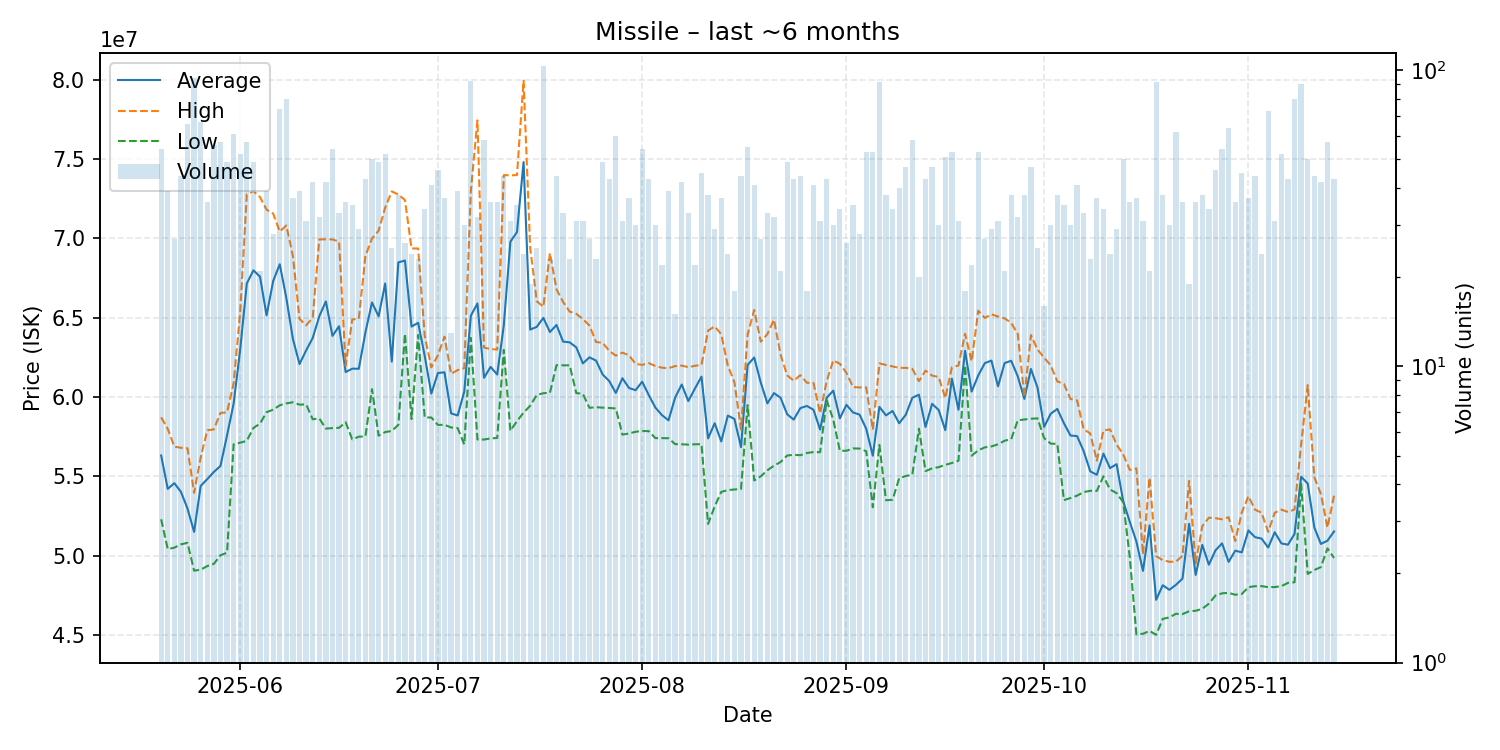

The file beside this chart, header and first rows:
date, average, highest, lowest, order_count, volume
2025-05-20, 56312407, 58720000, 52290000, 41, 54
2025-05-21, 54207179, 57995000, 50410000, 32, 39
2025-05-22, 54568148, 56870000, 50500000, 24, 27
2025-05-23, 54023182, 56800000, 50710000, 32, 44
2025-05-24, 52964545, 56770000, 50805000, 43, 66
2025-05-25, 51496170, 53955000, 49050000, 60, 94
2025-05-26, 54391791, 56190000, 49110000, 50, 67
2025-05-27, 54823611, 57900000, 49340000, 32, 36
2025-05-28, 55275536, 57960000, 49480000, 46, 56
2025-05-29, 55652105, 59000000, 50020000, 45, 57
2025-05-30, 57578163, 59030000, 50185000, 39, 49
2025-05-31, 59583443, 60870000, 57020000, 44, 61
2025-06-01, 63009808, 65380000, 57120000, 41, 52
2025-06-02, 67160351, 72790000, 57240000, 51, 57
2025-06-03, 67991633, 72990000, 58050000, 37, 49
2025-06-04, 67593333, 72610000, 58320000, 20, 21
2025-06-05, 65147692, 71820000, 59045000, 32, 39
2025-06-06, 67314643, 71570000, 59200000, 24, 28
2025-06-07, 68376351, 70440000, 59480000, 45, 74
2025-06-08, 66236500, 70820000, 59600000, 58, 80
2025-06-09, 63657297, 68885000, 59670000, 32, 37
2025-06-10, 62080769, 64930000, 59520000, 32, 39
2025-06-11, 62938710, 64520000, 59540000, 25, 31
2025-06-12, 63723333, 65000000, 58600000, 29, 42
2025-06-13, 65096562, 69945000, 58650000, 25, 32
2025-06-14, 66029048, 69940000, 58010000, 36, 42
2025-06-15, 63857963, 69940000, 58040000, 45, 54
2025-06-16, 64464242, 69800000, 58060000, 24, 33
2025-06-17, 61578333, 61980000, 58410000, 32, 36
2025-06-18, 61788286, 64890000, 57330000, 29, 35
2025-06-19, 61783103, 64940000, 57500000, 24, 29
2025-06-20, 64087674, 68900000, 57515000, 39, 43
2025-06-21, 65965000, 69995000, 60495000, 39, 50
2025-06-22, 65087755, 70490000, 57565000, 40, 49
2025-06-23, 67160962, 71950000, 57790000, 40, 52
2025-06-24, 62236460, 72970000, 57860000, 23, 25
2025-06-25, 68494474, 72770000, 58250000, 33, 38
2025-06-26, 68606538, 72420000, 63995000, 18, 26
2025-06-27, 64442500, 69370000, 58610000, 20, 24
2025-06-28, 64681739, 69370000, 63915000, 20, 23
2025-06-29, 62591471, 63865000, 58710000, 29, 34
2025-06-30, 60214390, 61870000, 58710000, 30, 41
2025-07-01, 61517174, 62630000, 58240000, 35, 46
2025-07-02, 61558378, 63810000, 58250000, 27, 37
2025-07-03, 58969231, 61460000, 58080000, 10, 13
2025-07-04, 58837179, 61700000, 58040000, 24, 39
2025-07-05, 60350667, 61820000, 57010000, 26, 30
2025-07-06, 65128370, 73000000, 63730000, 65, 92
2025-07-07, 65901562, 77450000, 57320000, 26, 32
2025-07-08, 61215517, 63120000, 57320000, 39, 58
2025-07-09, 61900278, 63020000, 57390000, 27, 36
2025-07-10, 61417778, 63000000, 57420000, 30, 36
2025-07-11, 64528409, 74000000, 62970000, 30, 44
2025-07-12, 69795161, 73980000, 57875000, 28, 31
2025-07-13, 70404286, 74000000, 58480000, 26, 35
2025-07-14, 74820000, 79950000, 59015000, 20, 24
2025-07-15, 64252632, 69440000, 59450000, 14, 19
2025-07-16, 64424000, 66045000, 60130000, 21, 25
2025-07-17, 64990000, 65690000, 60240000, 57, 103
2025-07-18, 64100435, 69085000, 60270000, 20, 23
... 119 more rows
